Image classification data set "recaptcha_tiles" (likeblossom/breaking-reCAPTCHA on GitHub). Class labels (12): bicycle, bridge, bus, car, chimney, crosswalk, hydrant, motorcycle, mountain, stairs, tractor, traffic light.

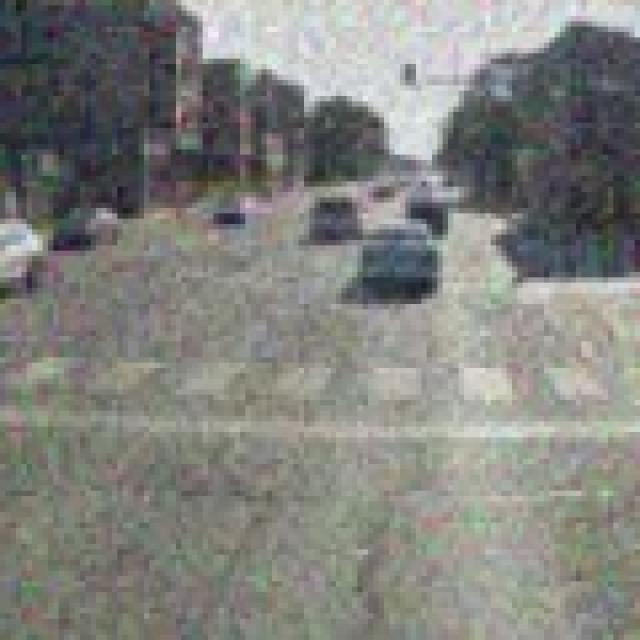
Label: crosswalk

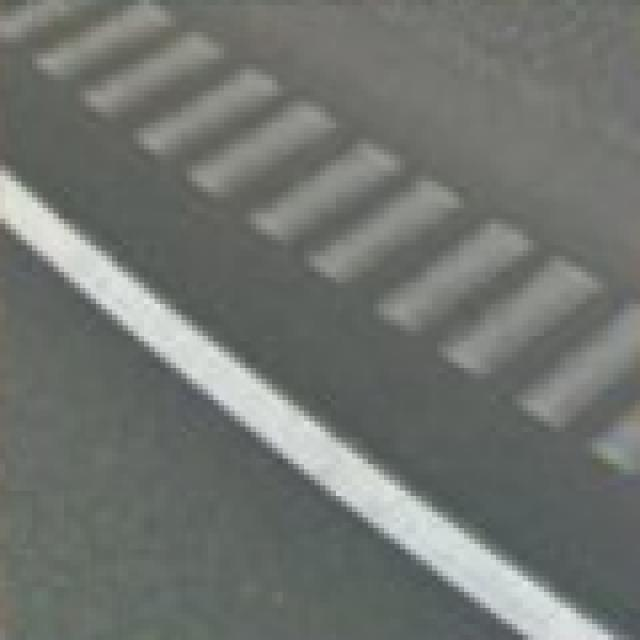
Label: crosswalk

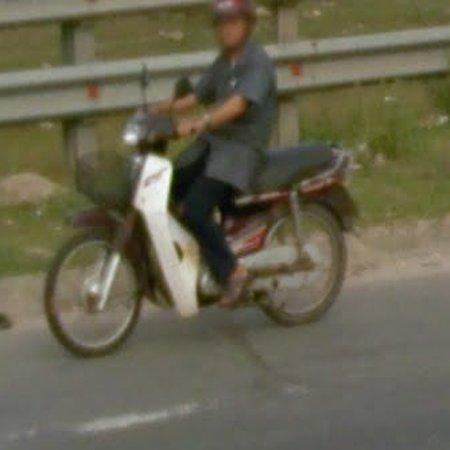
Label: motorcycle

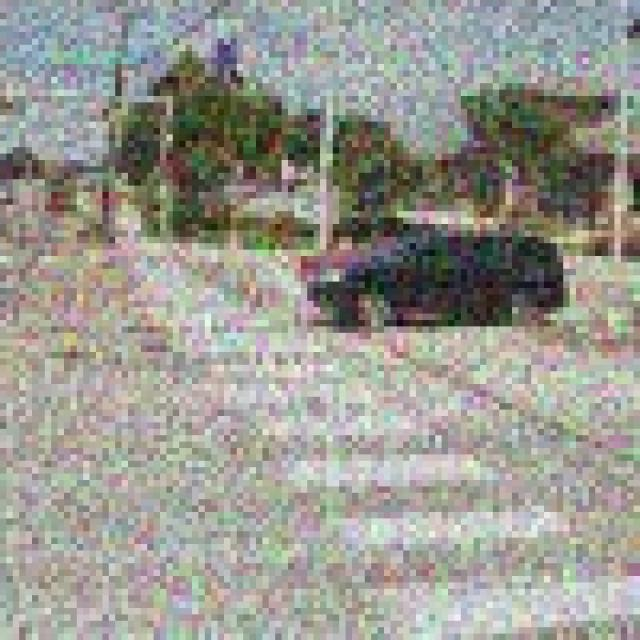
Label: crosswalk

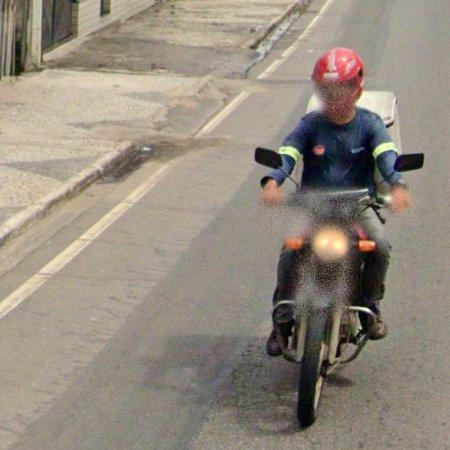
Label: motorcycle

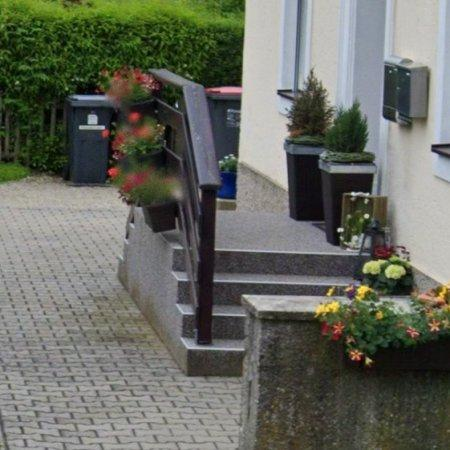
Label: stairs
